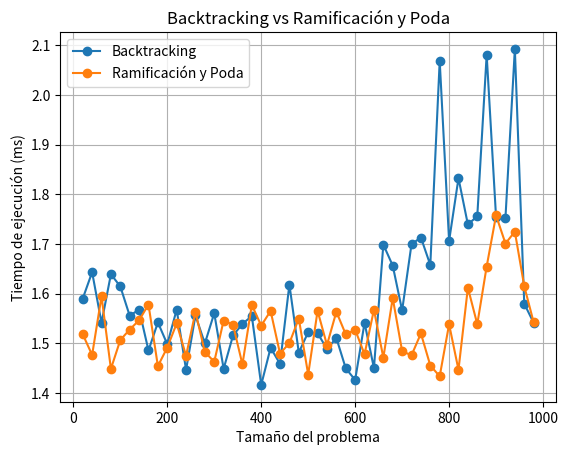

Recreate this plot in Python.
import time
import matplotlib.pyplot as plt

# Función de backtracking para el problema de la mochila
def knapsack_backtracking(weights, values, capacity):
    n = len(weights)
    max_value = 0

    def backtrack(index, current_weight, current_value):
        nonlocal max_value
        if index == n:
            if current_weight <= capacity:
                max_value = max(max_value, current_value)
            return
        
        # Excluye el elemento actual
        backtrack(index + 1, current_weight, current_value)
        
        # Incluye el elemento actual si no excede la capacidad
        if current_weight + weights[index] <= capacity:
            backtrack(index + 1, current_weight + weights[index], current_value + values[index])
    
    backtrack(0, 0, 0)
    return max_value

# Función de ramificación y poda para el problema de la mochila
def knapsack_branch_and_bound(weights, values, capacity):
    n = len(weights)
    max_value = 0

    def branch_and_bound(index, current_weight, current_value, potential_value):
        nonlocal max_value
        if index == n:
            if current_weight <= capacity:
                max_value = max(max_value, current_value)
            return
        
        # Poda: si el valor potencial ya es menor que max_value, no continuar
        if potential_value <= max_value:
            return
        
        # Excluir el elemento actual
        branch_and_bound(index + 1, current_weight, current_value, potential_value - values[index])

        # Incluir el elemento actual si no excede la capacidad
        if current_weight + weights[index] <= capacity:
            branch_and_bound(index + 1, current_weight + weights[index], current_value + values[index], potential_value)
    
    branch_and_bound(0, 0, 0, sum(values))
    return max_value

# Función para medir el tiempo de ejecución de ambos algoritmos
def measure_execution_time(algorithm, weights, values, capacity, sizes):
    times = []
    for size in sizes:
        start = time.time()
        algorithm(weights[:size], values[:size], capacity)
        end = time.time()
        times.append((end - start) * 1000)  # Convertir el tiempo a milisegundos
    return times

# Datos de ejemplo más grandes y capacidad de la mochila
weights = [2, 3, 4, 5, 9, 7, 8, 5, 6, 4, 3, 10, 6, 8, 9, 3, 5, 4, 6, 8]
values = [3, 4, 8, 8, 10, 7, 6, 5, 6, 4, 3, 12, 5, 9, 10, 2, 4, 3, 7, 9]
capacity = 20
sizes = list(range(20, 1000, 20))  # Tamaños de problema en incrementos

# Medición de tiempo para ambos algoritmos
times_backtracking = measure_execution_time(knapsack_backtracking, weights, values, capacity, sizes)
times_branch_and_bound = measure_execution_time(knapsack_branch_and_bound, weights, values, capacity, sizes)

# Graficar los resultados
plt.plot(sizes, times_backtracking, label="Backtracking", marker='o')
plt.plot(sizes, times_branch_and_bound, label="Ramificación y Poda", marker='o')
plt.xlabel("Tamaño del problema")
plt.ylabel("Tiempo de ejecución (ms)")  # Mostrar tiempo en milisegundos
plt.legend()
plt.title("Backtracking vs Ramificación y Poda")
plt.grid(True)
plt.show()
